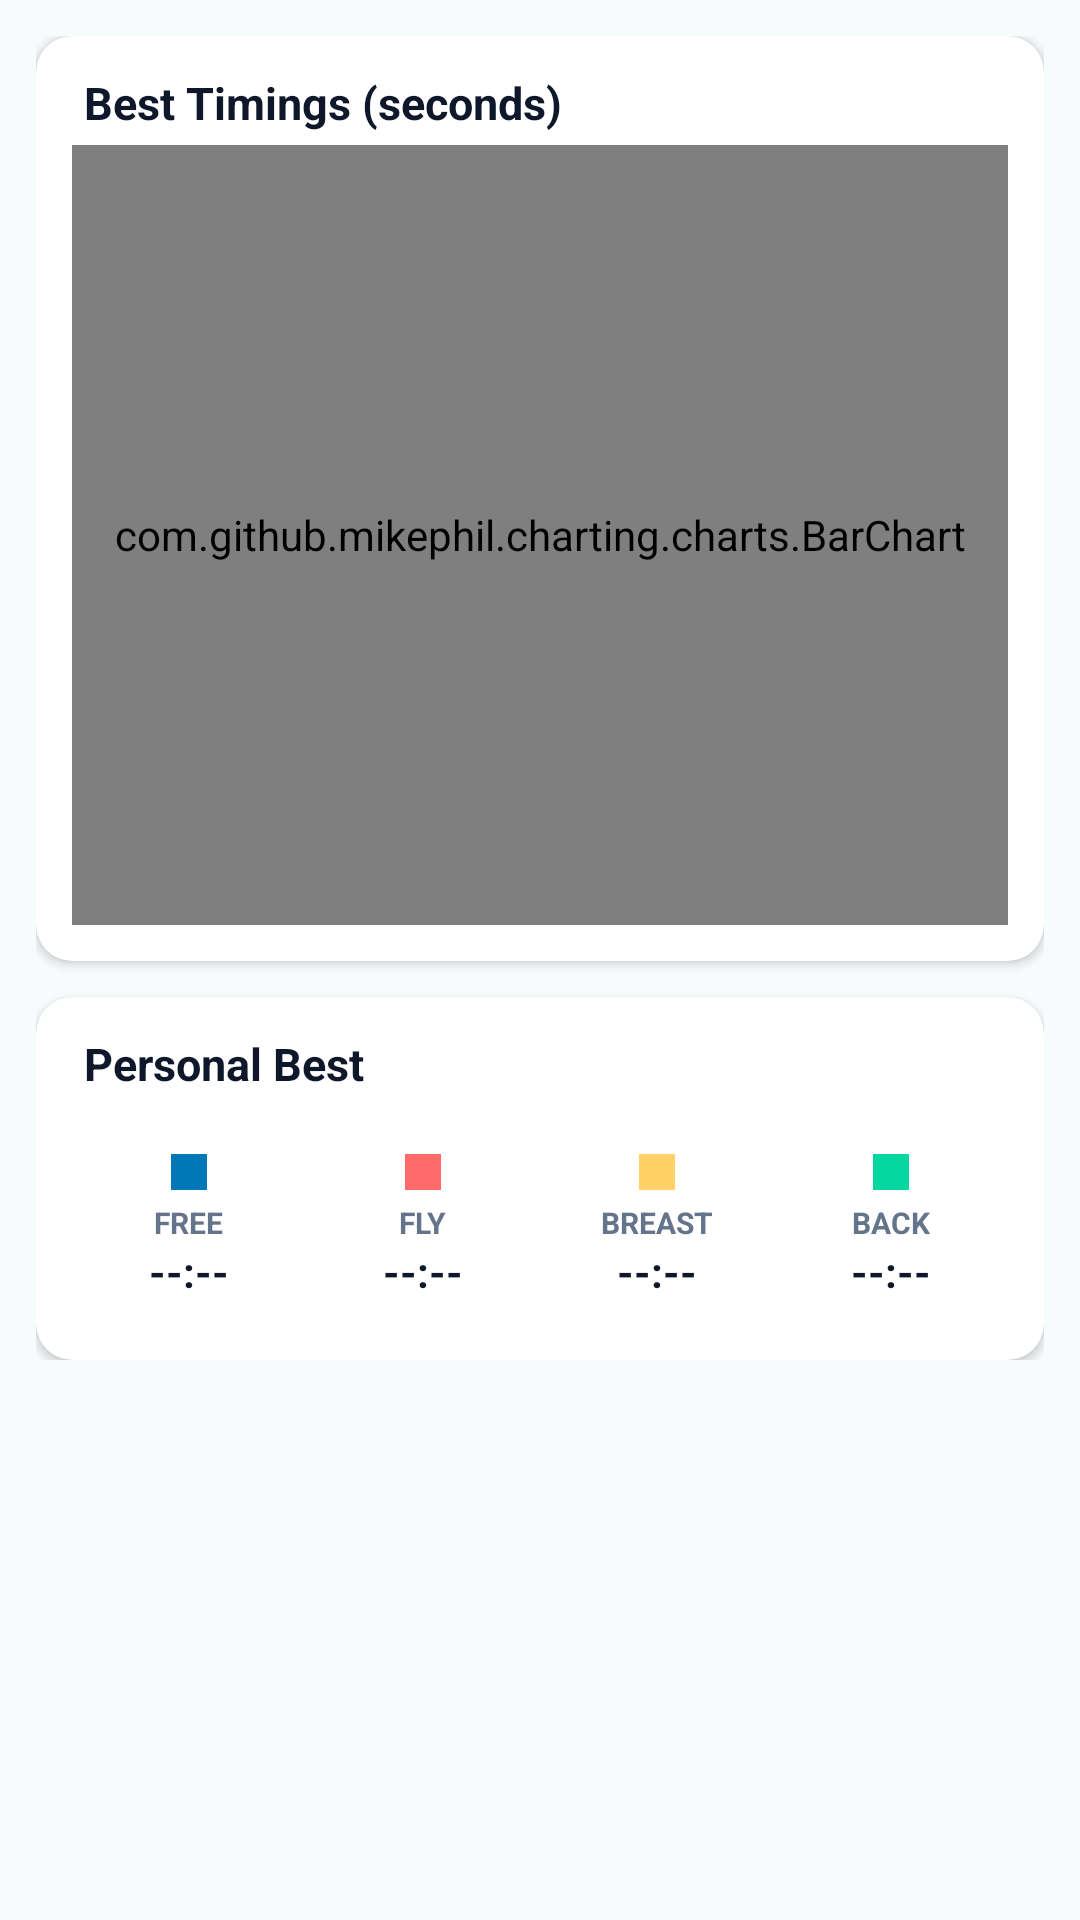

Android layout source for this screen:
<!-- AndroidManifest.xml: application theme AppTheme -->
<!-- res/layout/fragment_chart.xml -->
<?xml version="1.0" encoding="utf-8"?>
<ScrollView xmlns:android="http://schemas.android.com/apk/res/android"
    xmlns:app="http://schemas.android.com/apk/res-auto"
    android:layout_width="match_parent"
    android:layout_height="match_parent"
    android:background="@color/dark_background">

    <LinearLayout
        android:layout_width="match_parent"
        android:layout_height="wrap_content"
        android:orientation="vertical"
        android:padding="12dp">

        
        <com.google.android.material.card.MaterialCardView
            android:layout_width="match_parent"
            android:layout_height="wrap_content"
            android:layout_marginBottom="12dp"
            app:cardBackgroundColor="@color/dark_surface_high"
            app:cardCornerRadius="12dp"
            app:cardElevation="2dp">

            <LinearLayout
                android:layout_width="match_parent"
                android:layout_height="wrap_content"
                android:orientation="vertical"
                android:padding="12dp">

                <TextView
                    android:layout_width="wrap_content"
                    android:layout_height="wrap_content"
                    android:layout_marginStart="4dp"
                    android:layout_marginBottom="4dp"
                    android:text="Best Timings (seconds)"
                    android:textColor="@color/dark_primary"
                    android:textSize="15sp"
                    android:textStyle="bold" />

                <com.github.mikephil.charting.charts.BarChart
                    android:id="@+id/barChartTimings"
                    android:layout_width="match_parent"
                    android:layout_height="260dp" />

            </LinearLayout>
        </com.google.android.material.card.MaterialCardView>

        
        <com.google.android.material.card.MaterialCardView
            android:layout_width="match_parent"
            android:layout_height="wrap_content"
            app:cardBackgroundColor="@color/dark_surface_high"
            app:cardCornerRadius="12dp"
            app:cardElevation="2dp">

            <LinearLayout
                android:layout_width="match_parent"
                android:layout_height="wrap_content"
                android:orientation="vertical"
                android:padding="12dp">

                <TextView
                    android:layout_width="wrap_content"
                    android:layout_height="wrap_content"
                    android:layout_marginStart="4dp"
                    android:layout_marginBottom="4dp"
                    android:text="Personal Best"
                    android:textColor="@color/dark_primary"
                    android:textSize="15sp"
                    android:textStyle="bold" />

                <LinearLayout
                    android:layout_width="match_parent"
                    android:layout_height="wrap_content"
                    android:orientation="horizontal"
                    android:layout_marginTop="8dp">

                    
                    <LinearLayout
                        android:id="@+id/legendFree"
                        android:layout_width="0dp"
                        android:layout_height="wrap_content"
                        android:layout_weight="1"
                        android:gravity="center"
                        android:orientation="vertical"
                        android:padding="8dp"
                        android:clickable="true"
                        android:focusable="true"
                        android:background="?attr/selectableItemBackground">

                        <View
                            android:layout_width="12dp"
                            android:layout_height="12dp"
                            android:background="#0077B6" />

                        <TextView
                            android:layout_width="wrap_content"
                            android:layout_height="wrap_content"
                            android:layout_marginTop="4dp"
                            android:text="FREE"
                            android:textColor="@color/dark_on_surface_variant"
                            android:textSize="10sp"
                            android:textStyle="bold" />

                        <TextView
                            android:id="@+id/tvBestFree"
                            android:layout_width="wrap_content"
                            android:layout_height="wrap_content"
                            android:text="--:--"
                            android:textColor="@color/dark_on_surface"
                            android:textSize="14sp"
                            android:textStyle="bold" />
                    </LinearLayout>

                    
                    <LinearLayout
                        android:id="@+id/legendFly"
                        android:layout_width="0dp"
                        android:layout_height="wrap_content"
                        android:layout_weight="1"
                        android:gravity="center"
                        android:orientation="vertical"
                        android:padding="8dp"
                        android:clickable="true"
                        android:focusable="true"
                        android:background="?attr/selectableItemBackground">

                        <View
                            android:layout_width="12dp"
                            android:layout_height="12dp"
                            android:background="#FF6B6B" />

                        <TextView
                            android:layout_width="wrap_content"
                            android:layout_height="wrap_content"
                            android:layout_marginTop="4dp"
                            android:text="FLY"
                            android:textColor="@color/dark_on_surface_variant"
                            android:textSize="10sp"
                            android:textStyle="bold" />

                        <TextView
                            android:id="@+id/tvBestFly"
                            android:layout_width="wrap_content"
                            android:layout_height="wrap_content"
                            android:text="--:--"
                            android:textColor="@color/dark_on_surface"
                            android:textSize="14sp"
                            android:textStyle="bold" />
                    </LinearLayout>

                    
                    <LinearLayout
                        android:id="@+id/legendBreast"
                        android:layout_width="0dp"
                        android:layout_height="wrap_content"
                        android:layout_weight="1"
                        android:gravity="center"
                        android:orientation="vertical"
                        android:padding="8dp"
                        android:clickable="true"
                        android:focusable="true"
                        android:background="?attr/selectableItemBackground">

                        <View
                            android:layout_width="12dp"
                            android:layout_height="12dp"
                            android:background="#FFD166" />

                        <TextView
                            android:layout_width="wrap_content"
                            android:layout_height="wrap_content"
                            android:layout_marginTop="4dp"
                            android:text="BREAST"
                            android:textColor="@color/dark_on_surface_variant"
                            android:textSize="10sp"
                            android:textStyle="bold" />

                        <TextView
                            android:id="@+id/tvBestBreast"
                            android:layout_width="wrap_content"
                            android:layout_height="wrap_content"
                            android:text="--:--"
                            android:textColor="@color/dark_on_surface"
                            android:textSize="14sp"
                            android:textStyle="bold" />
                    </LinearLayout>

                    
                    <LinearLayout
                        android:id="@+id/legendBack"
                        android:layout_width="0dp"
                        android:layout_height="wrap_content"
                        android:layout_weight="1"
                        android:gravity="center"
                        android:orientation="vertical"
                        android:padding="8dp"
                        android:clickable="true"
                        android:focusable="true"
                        android:background="?attr/selectableItemBackground">

                        <View
                            android:layout_width="12dp"
                            android:layout_height="12dp"
                            android:background="#06D6A0" />

                        <TextView
                            android:layout_width="wrap_content"
                            android:layout_height="wrap_content"
                            android:layout_marginTop="4dp"
                            android:text="BACK"
                            android:textColor="@color/dark_on_surface_variant"
                            android:textSize="10sp"
                            android:textStyle="bold" />

                        <TextView
                            android:id="@+id/tvBestBack"
                            android:layout_width="wrap_content"
                            android:layout_height="wrap_content"
                            android:text="--:--"
                            android:textColor="@color/dark_on_surface"
                            android:textSize="14sp"
                            android:textStyle="bold" />
                    </LinearLayout>

                </LinearLayout>

            </LinearLayout>
        </com.google.android.material.card.MaterialCardView>

    </LinearLayout>
</ScrollView>
<!-- resources referenced by this layout -->
<resources>
  <color name="dark_background">#F7FBFB</color>
  <color name="dark_on_surface">#0F172A</color>
  <color name="dark_on_surface_variant">#64748B</color>
  <color name="dark_primary">#0F172A</color>
  <color name="dark_surface_high">#FFFFFF</color>
  <style name="AppTheme" parent="Theme.MaterialComponents.Light.DarkActionBar">
          <item name="colorPrimary">@color/dark_primary_fixed_dim</item>
          <item name="colorPrimaryVariant">@color/dark_primary_container</item>
          <item name="colorOnPrimary">@color/dark_background</item>
          <item name="colorSecondary">@color/dark_secondary</item>
          <item name="colorAccent">@color/dark_primary_fixed_dim</item>
          <item name="android:textColorSecondary">@color/dark_on_surface_variant</item>
          <item name="android:statusBarColor">@color/dark_background</item>
      </style>
  <color name="dark_primary_fixed_dim">#00B894</color>
  <color name="dark_primary_container">#00B894</color>
  <color name="dark_secondary">#0F766E</color>
</resources>
